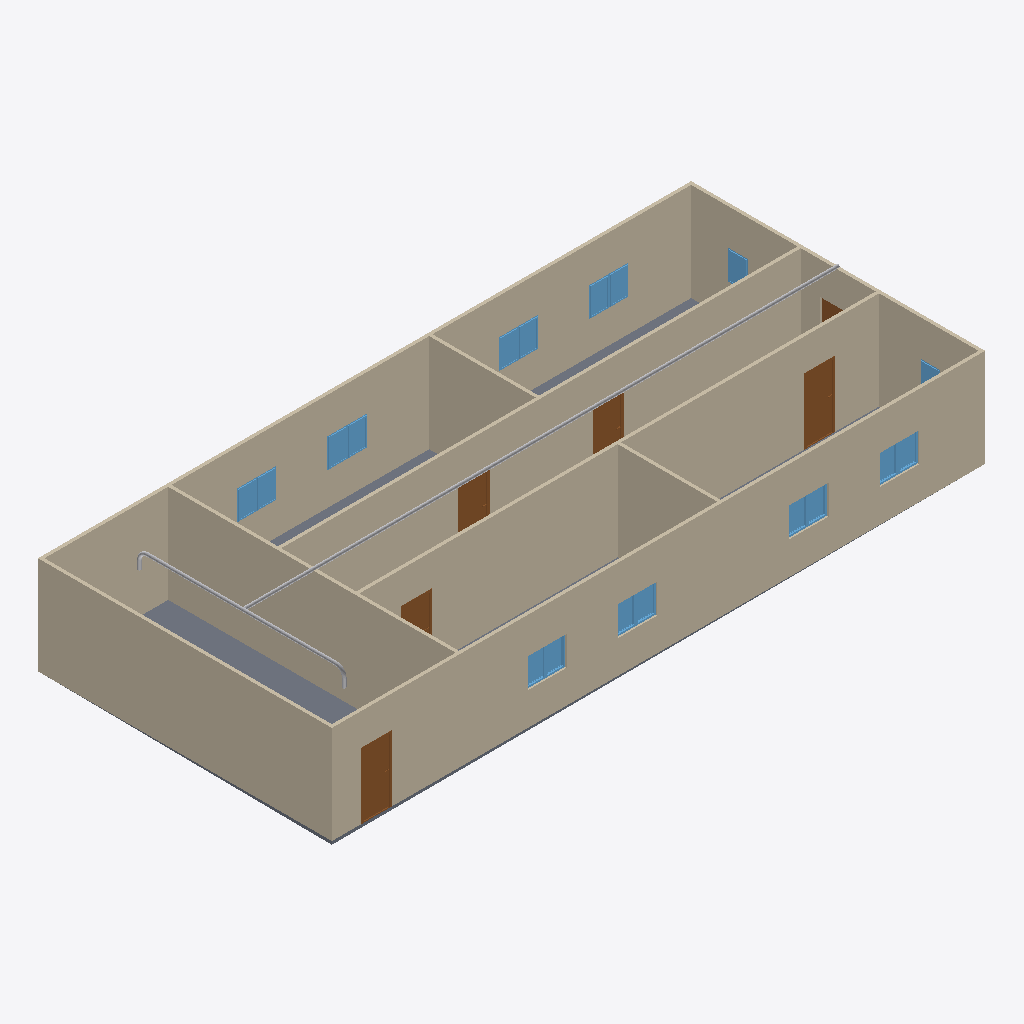
Isometric view of an IFC building model (IFC-SPF (STEP), schema IFC4, length unit metre), seen from the south-west, elements coloured by IFC class: 18 windows (light blue), 9 walls (beige), 6 other elements (light grey), 6 doors (brown), 1 slab (grey).
Extent 20.0 m × 9.0 m × 3.2 m (x, y, z). Storeys (2): GF at 0.00 m; PIPING at 3.00 m. Elements (40): 18 IfcWindow, 9 IfcWall, 6 IfcDoor, 4 IfcPipeSegment, 2 IfcPipeFitting, 1 IfcSlab.

HEADER;
FILE_DESCRIPTION(('ViewDefinition[DesignTransferView]'),'2;1');
FILE_NAME('s09-discussion.ifc','2026-10-27T09:42:53+08:00',(''),(''),'IfcOpenShell 0.8.5-post1','Bonsai 0.8.5-post1','Nobody');
FILE_SCHEMA(('IFC4'));
ENDSEC;
DATA;
#1=IFCPROJECT('1l4KqzPg9APwJzTSXJnQbj',$,'My Project',$,$,$,$,(#14,#26),#9);
#31=IFCSITE('1GKO1AHKzA0wLUP9eqTgJt',$,'My Site',$,$,#54,$,$,$,$,$,$,$,$);
#37=IFCBUILDING('3iGBFCdRn6GBXfLBPvPWqx',$,'My Building',$,$,#60,$,$,$,$,$,$);
#43=IFCBUILDINGSTOREY('3DIsCg3OD5tPov22C1m$7R',$,'GF',$,$,#66,$,$,$,$);
#4681=IFCBUILDINGSTOREY('1KIC9vtGf9YAGkxfnuHptX',$,'PIPING',$,$,#4702,$,$,$,$);
#351=IFCWALL('3RVOxJKsTCJB_V_UMUMPxa',$,'Wall',$,$,#614,#359,$,$);
#403=IFCWALL('3yv8chYx5EEwBHhGyf1Zs4',$,'Wall',$,$,#550,#409,$,$);
#2967=IFCWALL('34gaY2lWL6yvKtRVsxn2QZ',$,'Wall',$,$,#3119,#2973,$,$);
#3005=IFCWALL('21PnV9QhT59wmLG3xuH8uA',$,'Wall',$,$,#3222,#3011,$,$);
#428=IFCWALL('2lwt2gmIX6IRcOYTRzaebH',$,'Wall.003',$,$,#582,#434,$,$);
#780=IFCWALL('3_SMQPk8v65vHJlcsqTH9K',$,'Wall',$,$,#3750,#786,$,$);
#378=IFCWALL('3ZP57Q9Az01wBJKnOFnGN5',$,'Wall',$,$,#389,#384,$,$);
#3756=IFCSLAB('2DzY5m95PAgulGZIFyof$V',$,'Slab',$,$,#3764,#3771,$,$);
#1134=IFCWALL('3n2lYU0pn1yxw$aJ6qf9q$',$,'Wall',$,$,#1145,#1140,$,$);
#1096=IFCWALL('2GKvflePLA5wrozkuUBeOt',$,'Wall',$,$,#3755,#1102,$,$);
#4745=IFCPIPESEGMENT('1Ug8KTeyfCiftyQsW$pNRn',$,'PipeSegment',$,$,#5613,#4758,$,$);
#3298=IFCDOOR('1tlpiwcpDEaf8LlTG$IjHm',$,'Door',$,$,#3346,#3306,$,2.0,0.899999976158142,$,$,$);
#3697=IFCDOOR('3vrVcDmJT8BPL3AVIX1hrx',$,'Door',$,$,#3745,#3705,$,2.0,0.899999976158142,$,$,$);
#3195=IFCDOOR('04dafkjif2QvgCizUODKqT',$,'Door',$,$,#3248,#3203,$,2.0,0.899999976158142,$,$,$);
#3249=IFCDOOR('1Dl6RoeYfAZ9vElny4Vrwc',$,'Door',$,$,#3297,#3257,$,2.0,0.899999976158142,$,$,$);
#4782=IFCPIPESEGMENT('1UYCjVZWP8buTXJ772KU98',$,'PipeSegment',$,$,#5422,#4793,$,$);
#3146=IFCDOOR('3JFyveaxzFQPuadvnfgsSt',$,'Door',$,$,#3194,#3154,$,2.0,0.899999976158142,$,$,$);
#2102=IFCWINDOW('0qxhXdS692oQ02IovPWZze',$,'Window',$,$,#3783,#2110,$,0.899999976158142,0.600000023841858,$,$,$);
#3850=IFCWINDOW('1KZ0hswEv8Y85I45LIbeO6',$,'Window',$,$,#3948,#3863,$,0.899999976158142,0.600000023841858,$,$,$);
#2053=IFCWINDOW('1lCgtbxvrCOvIN6Ovq7cxG',$,'Window.005',$,$,#3849,#2061,$,0.899999976158142,0.600000023841858,$,$,$);
#3883=IFCWINDOW('2mB7yZBr94jO1u6ABHNNfi',$,'Window',$,$,#4070,#3896,$,0.899999976158142,0.600000023841858,$,$,$);
#3817=IFCWINDOW('3UDGGRCMf0eQ7KzP346i3s',$,'Window',$,$,#3915,#3830,$,0.899999976158142,0.600000023841858,$,$,$);
#2004=IFCWINDOW('084R0U5ZfENxzAMcY953dJ',$,'Window.004',$,$,#3816,#2012,$,0.899999976158142,0.600000023841858,$,$,$);
#2151=IFCWINDOW('21BZjpQl56nhEUZTnLzwPa',$,'Window',$,$,#3882,#2159,$,0.899999976158142,0.600000023841858,$,$,$);
#3784=IFCWINDOW('2kdy0$N1j6xfArLPHO8iXV',$,'Window.006',$,$,#4037,#3797,$,0.899999976158142,0.600000023841858,$,$,$);
#3916=IFCWINDOW('1nF5DO2Y576f2os198Pa$w',$,'Window',$,$,#4645,#3929,$,0.899999976158142,0.600000023841858,$,$,$);
#3977=IFCWINDOW('1JxQqa9lv44uh6X6C$pCvy',$,'Window',$,$,#4655,#3990,$,0.899999976158142,0.600000023841858,$,$,$);
#4099=IFCWINDOW('1yXKuc77T6oP9xC6_Jh3oj',$,'Window',$,$,#4675,#4112,$,0.899999976158142,0.600000023841858,$,$,$);
#4038=IFCWINDOW('1obno6aB1AigQsvSLt216m',$,'Window',$,$,#4665,#4051,$,0.899999976158142,0.600000023841858,$,$,$);
#3949=IFCWINDOW('3ddlSYz898$ALTUEe0w5c8',$,'Window',$,$,#4650,#3962,$,0.899999976158142,0.600000023841858,$,$,$);
#4005=IFCWINDOW('2F2lpL1MnEbAkUO3AIcg9R',$,'Window',$,$,#4660,#4018,$,0.899999976158142,0.600000023841858,$,$,$);
#4127=IFCWINDOW('2f0bNBagzA_wQuoMl8pSVU',$,'Window',$,$,#4680,#4140,$,0.899999976158142,0.600000023841858,$,$,$);
#4071=IFCWINDOW('1Hl6gL3W1568yxKT79J40N',$,'Window',$,$,#4670,#4084,$,0.899999976158142,0.600000023841858,$,$,$);
#1955=IFCWINDOW('1utAfJULv92AmQJknECKPH',$,'Window',$,$,#2003,#1963,$,0.899999976158142,0.600000023841858,$,$,$);
#1857=IFCWINDOW('2BTH616_b9fQyeVZq8gPsk',$,'Window',$,$,#1905,#1865,$,0.899999976158142,0.600000023841858,$,$,$);
#3043=IFCDOOR('1PxF51vafDKgnDVQUrfJzG',$,'Door',$,$,#3091,#3051,$,2.0,0.899999976158142,$,$,$);
#5485=IFCPIPEFITTING('3tchpA2tX5xfJgwScb1imy',$,'PipeFitting',$,$,#5517,#5494,$,$);
#5573=IFCPIPEFITTING('2NBgqTnrfE99$2NSVt8LYn',$,'PipeFitting',$,$,#5604,#5581,$,$);
#5361=IFCPIPESEGMENT('0gOhZJz15ExQ7LJwuBy9mk',$,'PipeSegment',$,$,#5551,#5397,$,$);
#4892=IFCPIPESEGMENT('0VIilqp$58m97ADroknFLn',$,'PipeSegment',$,$,#5442,#4903,$,$);
ENDSEC;
